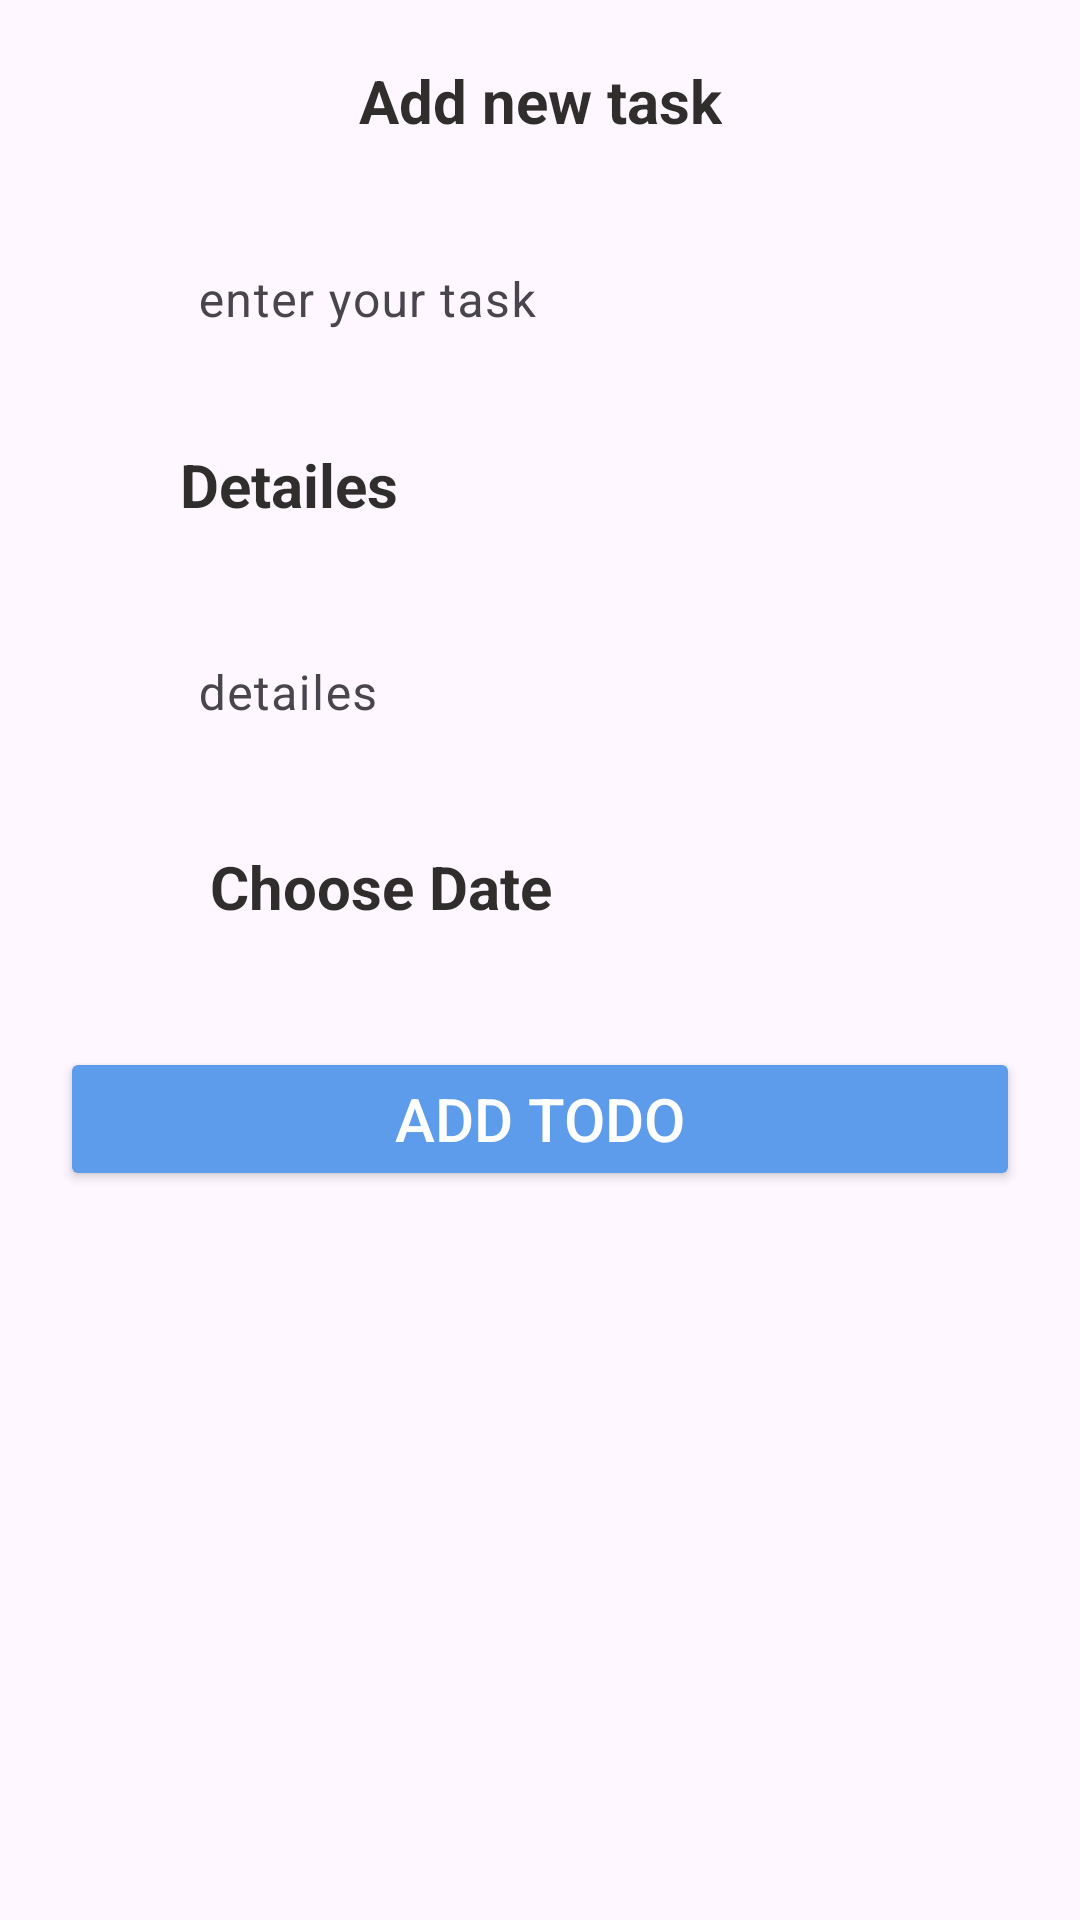

Android layout source for this screen:
<!-- AndroidManifest.xml: application theme Theme.ToDo_App -->
<!-- res/layout/fragment_add.xml -->
<?xml version="1.0" encoding="utf-8"?>
<androidx.constraintlayout.widget.ConstraintLayout xmlns:android="http://schemas.android.com/apk/res/android"
    xmlns:app="http://schemas.android.com/apk/res-auto"
    android:layout_width="match_parent"
    android:layout_height="match_parent">

    <TextView
        android:id="@+id/addtask"
        android:layout_width="wrap_content"
        android:layout_height="wrap_content"
        android:text="Add new task"
        android:theme="@style/textstyle"
        android:padding="20dp"
        app:layout_constraintEnd_toEndOf="parent"
        app:layout_constraintStart_toStartOf="parent"
        app:layout_constraintTop_toTopOf="parent" />

    <com.google.android.material.textfield.TextInputLayout
        android:id="@+id/entertask"
        android:layout_width="match_parent"
        android:layout_height="wrap_content"
        app:layout_constraintStart_toStartOf="parent"
        app:layout_constraintTop_toBottomOf="@id/addtask">

        <EditText
            android:layout_width="match_parent"
            android:layout_height="wrap_content"
            android:layout_marginStart="50dp"
            android:layout_marginEnd="50dp"
            android:hint="enter your task"
            android:background="@color/transparent"
          />


    </com.google.android.material.textfield.TextInputLayout>

    <TextView
        android:id="@+id/adddetailes"
        android:layout_width="wrap_content"
        android:layout_height="wrap_content"
        android:layout_marginStart="40dp"
        android:text="Detailes"
        android:padding="20dp"
        android:theme="@style/textstyle"
        app:layout_constraintStart_toStartOf="parent"
        app:layout_constraintTop_toBottomOf="@id/entertask" />

    <com.google.android.material.textfield.TextInputLayout
        android:id="@+id/enterdetailes"
        android:layout_width="match_parent"
        android:layout_height="wrap_content"
        app:layout_constraintStart_toStartOf="parent"
        app:layout_constraintTop_toBottomOf="@+id/adddetailes">
        <EditText
            android:layout_width="match_parent"
            android:layout_height="wrap_content"
            android:layout_marginStart="50dp"
            android:layout_marginEnd="50dp"
            android:hint="detailes"
            android:padding="20dp"
            app:layout_constraintEnd_toEndOf="parent"
            android:background="@color/transparent"/>

    </com.google.android.material.textfield.TextInputLayout>
    <TextView
        android:id="@+id/choosedata"
        android:layout_width="wrap_content"
        android:layout_height="wrap_content"
        android:text="Choose Date"
        android:theme="@style/textstyle"
        app:layout_constraintTop_toBottomOf="@id/enterdetailes"
        app:layout_constraintStart_toStartOf="parent"
        android:layout_marginStart="50dp"
        android:padding="20dp" />

    <Button
        android:id="@+id/addtodo"
        android:layout_width="match_parent"
        android:layout_height="wrap_content"
        app:layout_constraintTop_toBottomOf="@id/choosedata"
        app:layout_constraintStart_toStartOf="parent"
        app:layout_constraintEnd_toEndOf="parent"
        android:text="Add ToDo"
        android:textSize="20dp"
        android:layout_marginStart="20dp"
        android:layout_marginEnd="20dp"
        android:textColor="@color/white"
        android:backgroundTint="@color/blue"
        android:layout_marginTop="20dp"
       />


</androidx.constraintlayout.widget.ConstraintLayout>
<!-- resources referenced by this layout -->
<resources>
  <color name="blue">#FF5D9BEB</color>
  <color name="transparent">#00000000</color>
  <color name="white">#FFFFFFFF</color>
  <style name="textstyle" parent="Base.Theme.ToDo_App">
          <item name="android:textColor">@color/black</item>
          <item name="android:textSize">20dp</item>
          <item name="android:textStyle">bold</item>
      </style>
  <style name="Theme.ToDo_App" parent="Base.Theme.ToDo_App" />
  <style name="Base.Theme.ToDo_App" parent="Theme.Material3.DayNight.NoActionBar">
          
          
      </style>
  <color name="black">#ED201D1D</color>
</resources>
